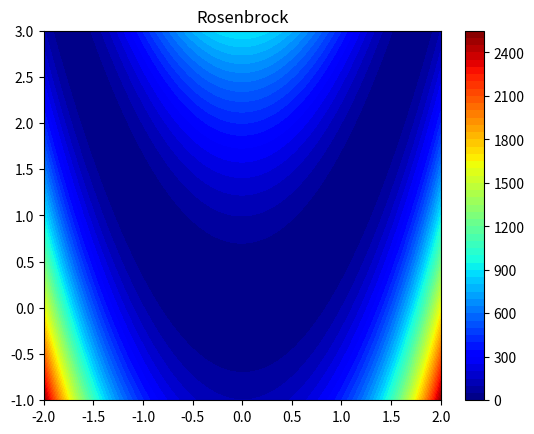
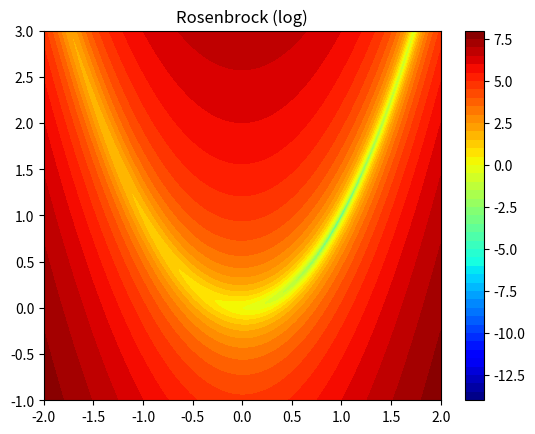
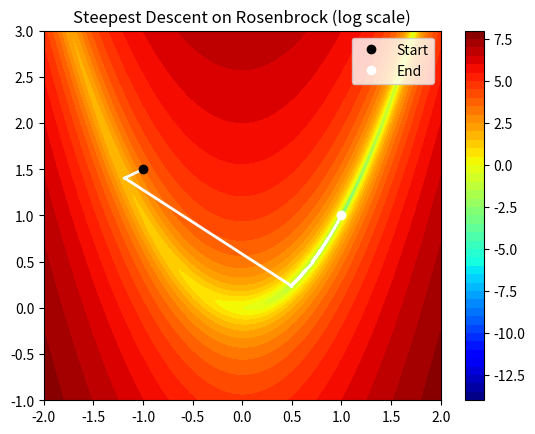

Here is the Python script that generated these plots, in order:
import numpy as np
import matplotlib.pyplot as plt
from matplotlib import cm

# Rosenbrock function parameters
a = 1
b = 100

def rosenbrock(x):
    # x is a numpy array with x[0] = x, x[1] = y
    X, Y = x[0], x[1]
    return (a - X)**2 + b*(Y - X**2)**2

def grad_rosenbrock(x):
    X, Y = x[0], x[1]
    # df/dx = 2(x - 1) - 400x(y - x²)
    # df/dy = 200(y - x²)
    dfdx = 2*(X - a) - 400*X*(Y - X**2)
    dfdy = 200*(Y - X**2)
    return np.array([dfdx, dfdy])

# Create a grid for plotting
x_vals = np.linspace(-2, 2, 1000)
y_vals = np.linspace(-1, 3, 1000)
X_grid, Y_grid = np.meshgrid(x_vals, y_vals)
Z = rosenbrock([X_grid, Y_grid])

# Starting point
x0 = np.array([-1.0, 1.5])

# Stopping tolerance
tol = 1e-4
max_iter = 10000
alpha = 0.2  # Armijo parameter

ps = []  # to store visited points
ps.append(x0.copy())

xk = x0.copy()
gk = grad_rosenbrock(xk)
norm_gk = np.linalg.norm(gk)
iterations = 0

while norm_gk > tol and iterations < max_iter:
    iterations += 1
    
    # Start with t=1
    t = 1.0
    fk = rosenbrock(xk)
    gk = grad_rosenbrock(xk)
    norm_gk_sq = norm_gk**2

    w = xk - t*gk
    fw = rosenbrock(w)

    # Armijo line search
    if fw <= fk - alpha * t * norm_gk_sq:
        # Condition satisfied; try to increase t by doubling if possible
        while True:
            t_test = 2*t
            w_test = xk - t_test*gk
            fw_test = rosenbrock(w_test)
            if fw_test <= fk - alpha * t_test * norm_gk_sq:
                t = t_test
            else:
                break
    else:
        # Condition not satisfied; try halving t
        while fw > fk - alpha * t * norm_gk_sq:
            t /= 2
            w = xk - t*gk
            fw = rosenbrock(w)

    # Update xk
    xk = xk - t*gk
    ps.append(xk.copy())

    # Recompute gradient and norm
    gk = grad_rosenbrock(xk)
    norm_gk = np.linalg.norm(gk)

final_x = xk
final_f = rosenbrock(final_x)

# Compute the trajectory length
trajectory_length = 0.0
for i in range(len(ps)-1):
    step = ps[i+1] - ps[i]
    trajectory_length += np.linalg.norm(step)

print("Number of iterations:", iterations)        # should be 
print("Final point:", final_x)                  # should be close to [1, 1]
print("Final f value:", final_f)        # should be close to 0
print("Length of trajectory:", trajectory_length)

# Plot the results
plt.figure(1)
plt.contourf(X_grid, Y_grid, Z, 50, cmap=cm.jet)
plt.title('Rosenbrock')
plt.colorbar()

plt.figure(2)
plt.contourf(X_grid, Y_grid, np.log(Z), 50, cmap=cm.jet)
plt.title('Rosenbrock (log)')
plt.colorbar()

# Overlay the trajectory on the log-plot
plt.figure(3)
plt.contourf(X_grid, Y_grid, np.log(Z), 50, cmap=cm.jet)
plt.title('Steepest Descent on Rosenbrock (log scale)')
plt.colorbar()

px = np.array([p[0] for p in ps])
py = np.array([p[1] for p in ps])

plt.plot(px, py, 'w-', linewidth=2)  # Plot the path
plt.plot(px[0], py[0], 'o', color='black', label="Start")   # Starting point
plt.plot(px[-1], py[-1], 'o', color='white', label="End")   # End point
plt.xlim(-2, 2)
plt.ylim(-1, 3)
plt.legend()

plt.show()
